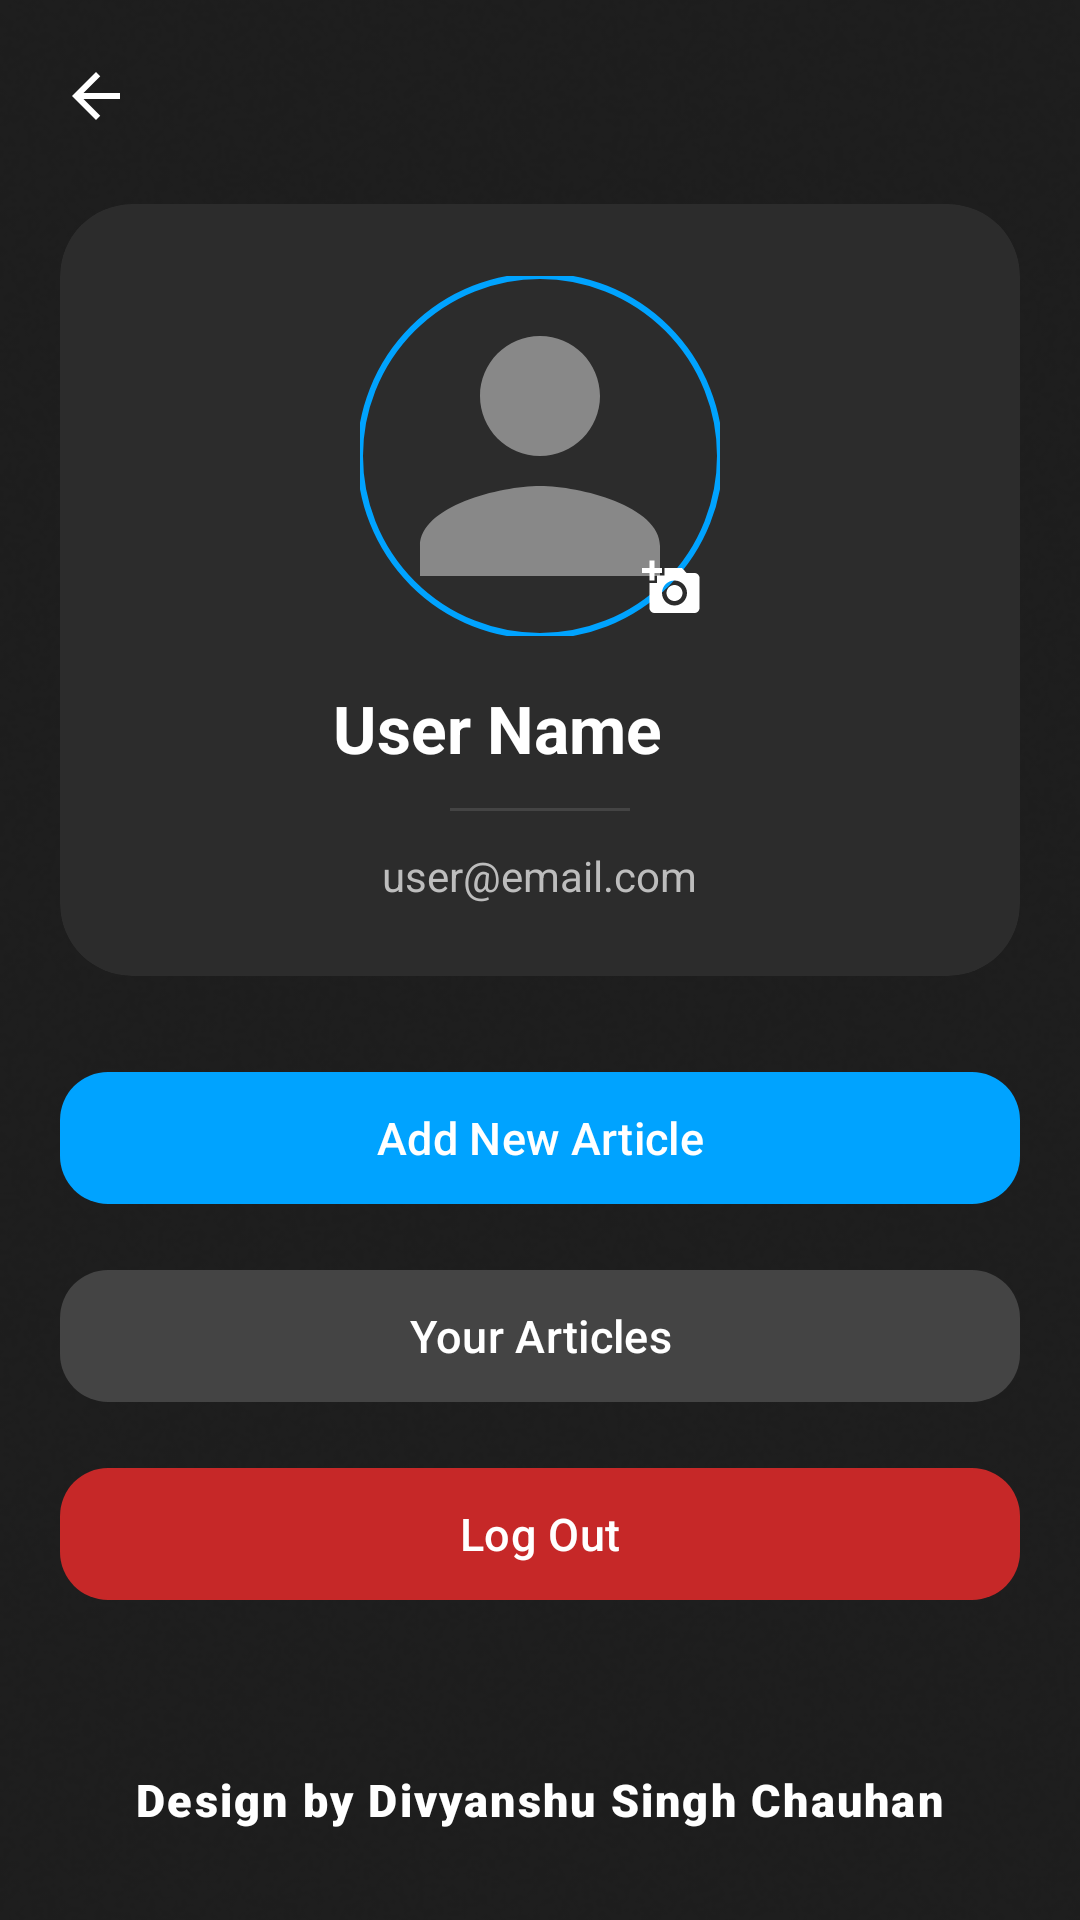

Write the Android layout XML for this screen, with the resource values it uses.
<!-- AndroidManifest.xml: application theme Theme.BlogApp -->
<!-- res/layout/activity_profile.xml -->
<?xml version="1.0" encoding="utf-8"?>
<androidx.coordinatorlayout.widget.CoordinatorLayout
    xmlns:android="http://schemas.android.com/apk/res/android"
    xmlns:app="http://schemas.android.com/apk/res-auto"
    android:layout_width="match_parent"
    android:layout_height="match_parent"
    android:background="@color/light_black"
    android:fitsSystemWindows="true">

    <ImageView
        android:layout_width="match_parent"
        android:layout_height="match_parent"
        android:src="@drawable/pagetexture"
        android:scaleType="centerCrop"
        android:alpha="0.1"
        android:contentDescription="@null"/>

    <RelativeLayout
        android:layout_width="match_parent"
        android:layout_height="match_parent"
        android:padding="20dp">

        <LinearLayout
            android:layout_width="match_parent"
            android:layout_height="match_parent"
            android:orientation="vertical"
            android:layout_above="@+id/designCredit">

            <ImageView
                android:id="@+id/btnBackProfile"
                android:layout_width="24dp"
                android:layout_height="24dp"
                android:contentDescription="@null"
                android:src="@drawable/ic_back"
                app:tint="@color/white" />

            <androidx.cardview.widget.CardView
                android:layout_width="match_parent"
                android:layout_height="wrap_content"
                android:layout_marginTop="24dp"
                app:cardCornerRadius="24dp"
                app:cardElevation="0dp"
                app:cardBackgroundColor="#2C2C2C">

                <LinearLayout
                    android:layout_width="match_parent"
                    android:layout_height="wrap_content"
                    android:orientation="vertical"
                    android:gravity="center_horizontal"
                    android:padding="24dp">

                    <FrameLayout
                        android:id="@+id/profileImageContainer"
                        android:layout_width="120dp"
                        android:layout_height="120dp">

                        <com.google.android.material.imageview.ShapeableImageView
                            android:id="@+id/profileImageProfile"
                            android:layout_width="120dp"
                            android:layout_height="120dp"
                            android:contentDescription="@null"
                            android:scaleType="centerCrop"
                            android:src="@drawable/ic_person"
                            app:shapeAppearanceOverlay="@style/Circular"
                            app:strokeColor="@color/blue"
                            app:strokeWidth="2dp" />

                        <ProgressBar
                            android:id="@+id/profileProgressBar"
                            android:layout_width="40dp"
                            android:layout_height="40dp"
                            android:layout_gravity="center"
                            android:visibility="gone"
                            android:indeterminateTint="@color/blue" />

                        <ImageView
                            android:id="@+id/cameraIconProfile"
                            android:layout_width="32dp"
                            android:layout_height="32dp"
                            android:layout_gravity="bottom|end"
                            android:background="@drawable/circle_blue_bg"
                            android:padding="6dp"
                            android:src="@drawable/ic_camera"
                            app:tint="@color/white"
                            android:contentDescription="@null" />
                    </FrameLayout>

                    <LinearLayout
                        android:layout_width="wrap_content"
                        android:layout_height="wrap_content"
                        android:layout_marginTop="16dp"
                        android:gravity="center_vertical"
                        android:orientation="horizontal">

                        <TextView
                            android:id="@+id/profileNameText"
                            android:layout_width="wrap_content"
                            android:layout_height="wrap_content"
                            android:text="User Name"
                            android:textColor="@color/white"
                            android:textSize="22sp"
                            android:textStyle="bold" />

                        <ImageView
                            android:id="@+id/btnEditName"
                            android:layout_width="20dp"
                            android:layout_height="20dp"
                            android:layout_marginStart="8dp"
                            android:src="@drawable/ic_edit"
                            android:contentDescription="Edit Name"
                            app:tint="#BDBDBD" />

                    </LinearLayout>

                    <View
                        android:layout_width="60dp"
                        android:layout_height="1dp"
                        android:layout_marginTop="12dp"
                        android:layout_marginBottom="12dp"
                        android:background="#444444" />

                    <TextView
                        android:id="@+id/profileEmailText"
                        android:layout_width="wrap_content"
                        android:layout_height="wrap_content"
                        android:text="user@email.com"
                        android:textColor="#BDBDBD"
                        android:textSize="14sp" />

                </LinearLayout>
            </androidx.cardview.widget.CardView>

            <com.google.android.material.button.MaterialButton
                android:id="@+id/btnAddArticle"
                android:layout_width="match_parent"
                android:layout_height="52dp"
                android:layout_marginTop="28dp"
                android:text="Add New Article"
                android:textColor="@color/white"
                android:textSize="15sp"
                app:backgroundTint="@color/blue"
                app:cornerRadius="16dp" />

            <com.google.android.material.button.MaterialButton
                android:id="@+id/btnYourArticles"
                android:layout_width="match_parent"
                android:layout_height="52dp"
                android:layout_marginTop="14dp"
                android:text="Your Articles"
                android:textColor="@color/white"
                android:textSize="15sp"
                app:backgroundTint="#444444"
                app:cornerRadius="16dp" />

            <com.google.android.material.button.MaterialButton
                android:id="@+id/btnLogout"
                android:layout_width="match_parent"
                android:layout_height="52dp"
                android:layout_marginTop="14dp"
                android:text="Log Out"
                android:textColor="@color/white"
                android:textSize="15sp"
                app:backgroundTint="#C62828"
                app:cornerRadius="16dp" />

        </LinearLayout>

        <TextView
            android:id="@+id/designCredit"
            android:layout_width="wrap_content"
            android:layout_height="wrap_content"
            android:layout_alignParentBottom="true"
            android:layout_centerHorizontal="true"
            android:layout_marginBottom="10dp"
            android:text="Design by Divyanshu Singh Chauhan"
            android:textColor="@color/white"
            android:textSize="15sp"
            android:textStyle="bold"
            android:letterSpacing="0.05"
            android:fontFamily="sans-serif-black" />

    </RelativeLayout>

</androidx.coordinatorlayout.widget.CoordinatorLayout>
<!-- resources referenced by this layout -->
<resources>
  <color name="blue">#00A3FF</color>
  <color name="light_black">#1E1E1E</color>
  <color name="white">#FFFFFFFF</color>
  <!-- drawable ic_back (drawable) -->
  <?xml version="1.0" encoding="utf-8"?>
  <vector xmlns:android="http://schemas.android.com/apk/res/android"
      android:width="24dp"
      android:height="24dp"
      android:viewportWidth="24"
      android:viewportHeight="24">
      <path
          android:fillColor="#000000"
          android:pathData="M20,11H7.83l5.59,-5.59L12,4l-8,8 8,8 1.41,-1.41L7.83,13H20v-2z" />
  </vector>
  <!-- drawable ic_camera (drawable) -->
  <vector xmlns:android="http://schemas.android.com/apk/res/android" android:height="24dp" android:tint="#FFFFFF" android:viewportHeight="24" android:viewportWidth="24" android:width="24dp">
        
      <path android:fillColor="@android:color/white" android:pathData="M3,4V1h2v3h3v2H5v3H3V6H0V4H3zM6,10V7h3V4h7l1.83,2H21c1.1,0 2,0.9 2,2v12c0,1.1 -0.9,2 -2,2H5c-1.1,0 -2,-0.9 -2,-2V10H6zM13,19c2.76,0 5,-2.24 5,-5s-2.24,-5 -5,-5s-5,2.24 -5,5S10.24,19 13,19zM9.8,14c0,1.77 1.43,3.2 3.2,3.2s3.2,-1.43 3.2,-3.2s-1.43,-3.2 -3.2,-3.2S9.8,12.23 9.8,14z"/>
      
  </vector>
  <!-- drawable ic_person (drawable) -->
  <vector xmlns:android="http://schemas.android.com/apk/res/android"
      android:width="24dp"
      android:height="24dp"
      android:viewportWidth="24"
      android:viewportHeight="24"
      android:tint="#888888">
    <path
        android:fillColor="@android:color/white"
        android:pathData="M12,12c2.21,0 4,-1.79 4,-4s-1.79,-4 -4,-4 -4,1.79 -4,4 1.79,4 4,4zM12,14c-2.67,0 -8,1.34 -8,4v2h16v-2c0,-2.66 -5.33,-4 -8,-4z"/>
  </vector>
  <!-- drawable pagetexture: png bitmap (drawable, 224103 bytes) -->
  <style name="Circular">
          <item name="cornerSize">50%</item>
      </style>
  <style name="Theme.BlogApp" parent="Base.Theme.BlogApp" />
  <style name="Base.Theme.BlogApp" parent="Theme.Material3.Light.NoActionBar">
          <item name="colorPrimary">@color/white</item>
          <item name="colorPrimaryVariant">@color/white</item>
          <item name="colorOnPrimary">@color/black</item>
          <item name="colorSurface">@color/white</item>
          <item name="colorOnSurface">@color/black</item>
          <item name="android:statusBarColor">@color/white</item>
          <item name="android:windowLightStatusBar" tools:targetApi="m">true</item>
          <item name="android:navigationBarColor">@color/white</item>
          <item name="android:windowBackground">@color/light_white</item>
      </style>
  <color name="black">#FF000000</color>
  <color name="light_white">#EFEFEF</color>
</resources>
